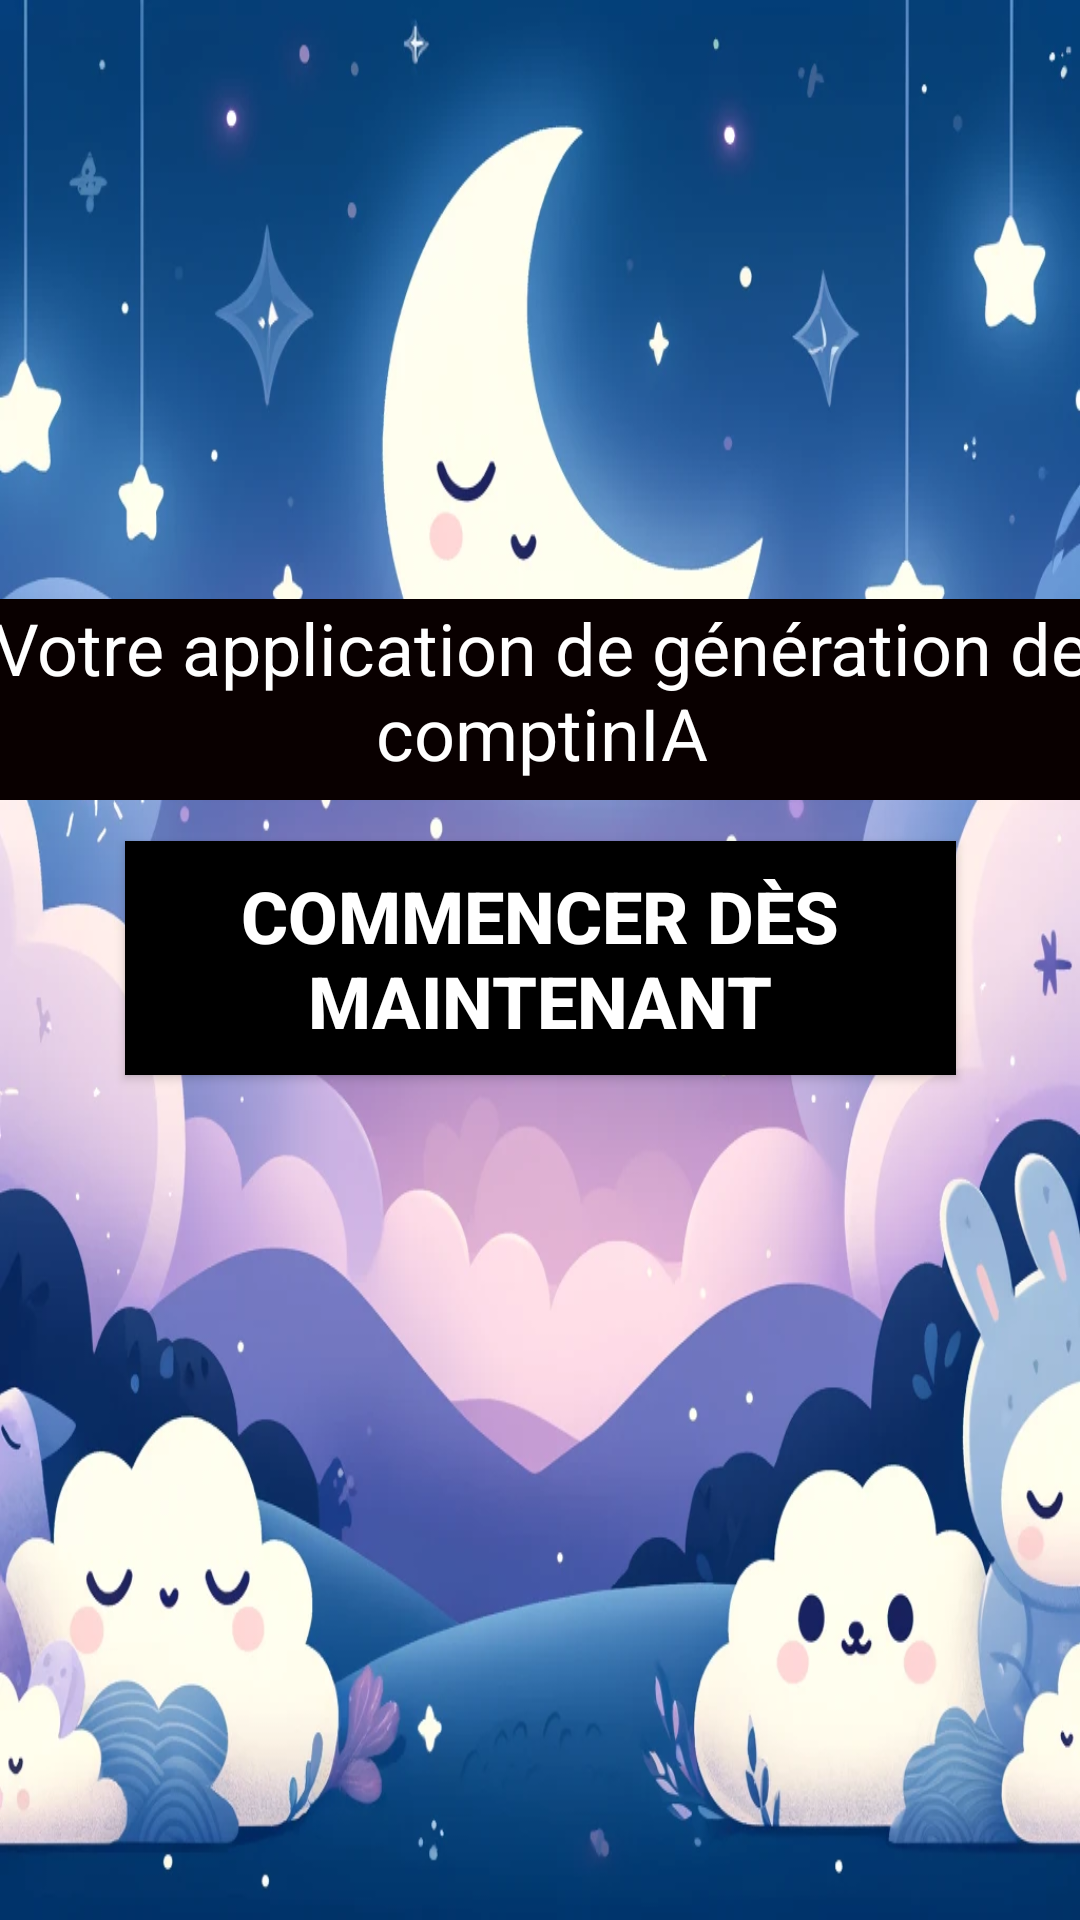

The Android layout XML behind this screen, and the referenced resources:
<!-- AndroidManifest.xml: application theme Theme.ComptinIA -->
<!-- res/layout/activity_main.xml -->
<?xml version="1.0" encoding="utf-8"?>
<androidx.constraintlayout.widget.ConstraintLayout
    xmlns:android="http://schemas.android.com/apk/res/android"
    xmlns:app="http://schemas.android.com/apk/res-auto"
    xmlns:tools="http://schemas.android.com/tools"
    android:id="@+id/main"
    android:layout_width="match_parent"
    android:layout_height="match_parent"
    android:background="@drawable/fondecran"
    tools:context=".MainActivity">

    <Button
        android:id="@+id/button"
        android:layout_width="277dp"
        android:layout_height="78dp"
        android:background="#000000"
        android:rotation="0"
        android:rotationX="0"
        android:text="Commencer dès maintenant"
        android:textColor="#FFFFFF"
        android:textColorLink="#000000"
        android:textSize="24sp"
        android:textStyle="bold"
        android:visibility="visible"
        app:layout_constraintBottom_toBottomOf="parent"
        app:layout_constraintEnd_toEndOf="parent"
        app:layout_constraintStart_toStartOf="parent"
        app:layout_constraintTop_toTopOf="parent"
        app:layout_constraintVertical_bias="0.499"
        tools:visibility="visible" />

    <TextView
        android:id="@+id/textView"
        android:layout_width="393dp"
        android:layout_height="67dp"
        android:layout_marginBottom="100dp"
        android:background="#090000"
        android:text="Votre application de génération de comptinIA"
        android:textAlignment="center"
        android:textColor="#FFFFFF"
        android:textColorHint="#673AB7"
        android:textSize="24sp"
        app:layout_constraintBottom_toBottomOf="parent"
        app:layout_constraintEnd_toEndOf="parent"
        app:layout_constraintStart_toStartOf="parent"
        app:layout_constraintTop_toTopOf="parent"
        app:layout_constraintVertical_bias="0.422" />

    <ImageView
        android:id="@+id/imageView2"
        android:layout_width="wrap_content"
        android:layout_height="wrap_content"
        android:layout_marginBottom="700dp"
        app:layout_constraintBottom_toBottomOf="parent"
        app:layout_constraintTop_toTopOf="parent"
        app:srcCompat="@drawable/banilogo"
        tools:layout_editor_absoluteX="0dp" />

</androidx.constraintlayout.widget.ConstraintLayout>
<!-- resources referenced by this layout -->
<resources>
  <!-- drawable banilogo: png bitmap (drawable, 242743 bytes) -->
  <!-- drawable fondecran: png bitmap (drawable, 717828 bytes) -->
  <style name="Theme.ComptinIA" parent="Base.Theme.ComptinIA" />
  <style name="Base.Theme.ComptinIA" parent="Theme.Material3.DayNight.NoActionBar">
          
          
      </style>
</resources>
